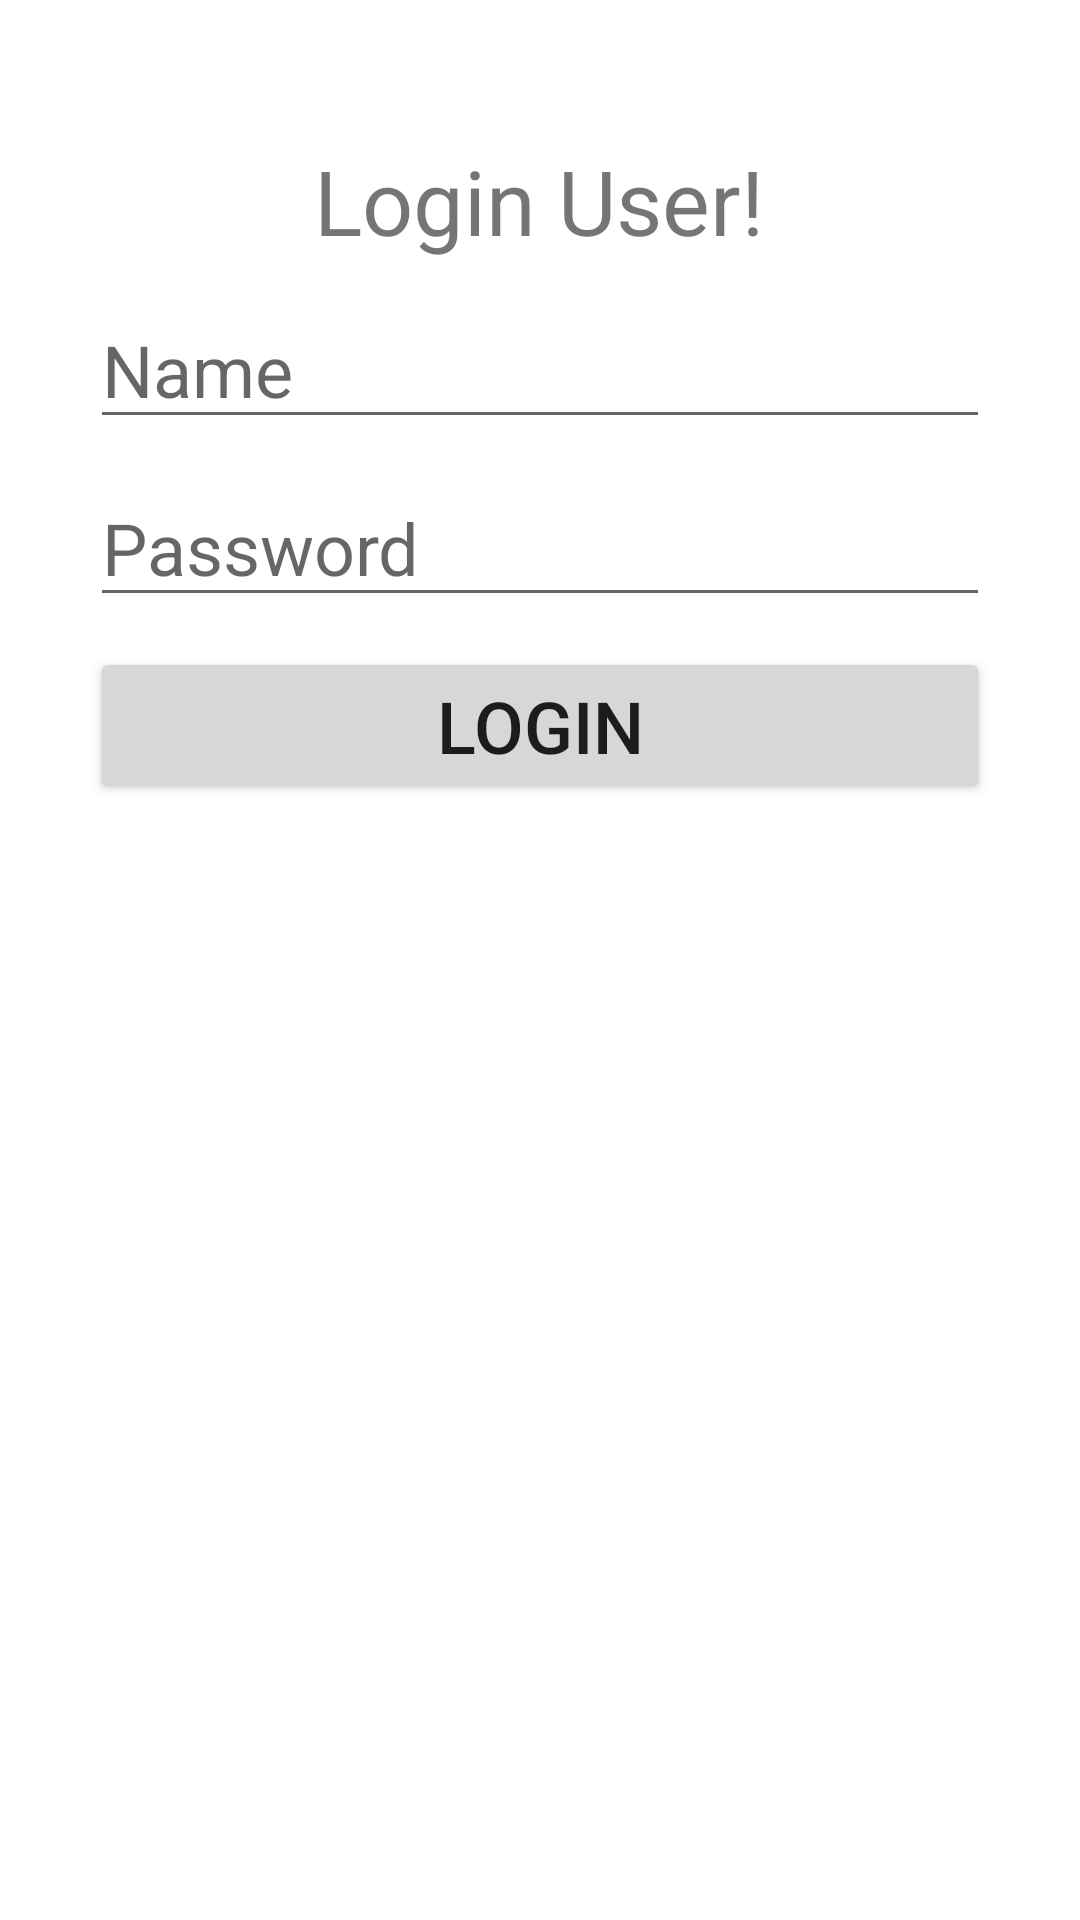

Here is an Android app screen rendered from its layout file. Give the layout XML and the strings, colors and styles it references.
<!-- AndroidManifest.xml: application theme Theme.MyApplicationRegister -->
<!-- res/layout/activity_login.xml -->
<?xml version="1.0" encoding="utf-8"?>
<androidx.constraintlayout.widget.ConstraintLayout xmlns:android="http://schemas.android.com/apk/res/android"
    xmlns:app="http://schemas.android.com/apk/res-auto"
    xmlns:tools="http://schemas.android.com/tools"
    android:layout_width="match_parent"
    android:layout_height="match_parent"
    tools:context=".LoginActivity">
    <TextView
        android:layout_width="wrap_content"
        android:layout_height="wrap_content"
        android:text="Login User!"
        android:textSize="30sp"
        android:id="@+id/txt"
        app:layout_constraintBottom_toBottomOf="parent"
        app:layout_constraintHorizontal_bias="0.498"
        app:layout_constraintLeft_toLeftOf="parent"
        app:layout_constraintRight_toRightOf="parent"
        app:layout_constraintTop_toTopOf="parent"
        app:layout_constraintVertical_bias="0.078" />
    <EditText
        android:layout_width="300sp"
        android:layout_height="wrap_content"
        android:hint="Name"
        android:textSize="24sp"
        android:id="@+id/name"
        android:layout_marginTop="10sp"
        app:layout_constraintTop_toBottomOf="@+id/txt"
        app:layout_constraintLeft_toLeftOf="parent"
        app:layout_constraintRight_toRightOf="parent"
        />
    <EditText
        android:layout_width="300sp"
        android:layout_height="wrap_content"
        android:hint="Password"
        android:textSize="24sp"
        android:layout_marginTop="10sp"
        android:inputType="textPassword"
        android:id="@+id/password"
        app:layout_constraintTop_toBottomOf="@+id/name"
        app:layout_constraintLeft_toLeftOf="parent"
        app:layout_constraintRight_toRightOf="parent"
        />
    <Button
        android:layout_width="300sp"
        android:layout_height="wrap_content"
        android:text="Login"
        android:onClick="login"
        android:textSize="24sp"
        android:id="@+id/btn"
        android:layout_marginTop="10sp"
        app:layout_constraintTop_toBottomOf="@+id/password"
        app:layout_constraintLeft_toLeftOf="parent"
        app:layout_constraintRight_toRightOf="parent"
        />
</androidx.constraintlayout.widget.ConstraintLayout>
<!-- resources referenced by this layout -->
<resources>
  <style name="Theme.MyApplicationRegister" parent="Theme.MaterialComponents.DayNight.DarkActionBar">
          
          <item name="colorPrimary">@color/purple_500</item>
          <item name="colorPrimaryVariant">@color/purple_700</item>
          <item name="colorOnPrimary">@color/white</item>
          
          <item name="colorSecondary">@color/teal_200</item>
          <item name="colorSecondaryVariant">@color/teal_700</item>
          <item name="colorOnSecondary">@color/black</item>
          
          <item name="android:statusBarColor" tools:targetApi="l">?attr/colorPrimaryVariant</item>
          
      </style>
  <!-- not gathered from this repository: default colours our renderer supplied (Android Studio template values) -->
  <color name="purple_500">#FF6200EE</color>
  <color name="purple_700">#FF3700B3</color>
  <color name="teal_200">#FF03DAC5</color>
  <color name="teal_700">#FF018786</color>
  <color name="black">#FF000000</color>
  <color name="white">#FFFFFFFF</color>
</resources>
